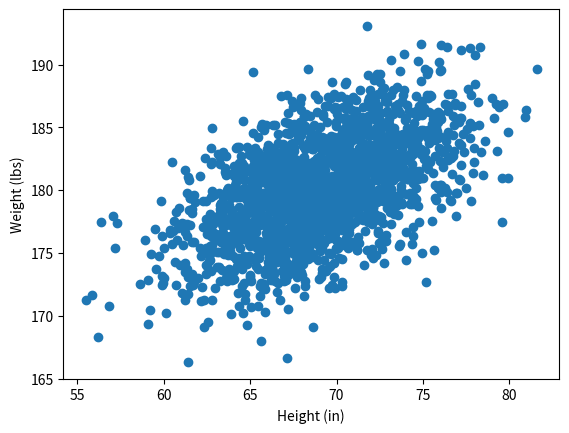

This figure's Python source:
#!/usr/bin/env python3
import numpy as np
import matplotlib.pyplot as plt

mean = [69, 0]
cov = [[15, 8], [8, 15]]
np.random.seed(5)
x, y = np.random.multivariate_normal(mean, cov, 2000).T
y += 180

plt.scatter(x, y)
plt.ylabel('Weight (lbs)')
plt.xlabel('Height (in)')
plt.show()
